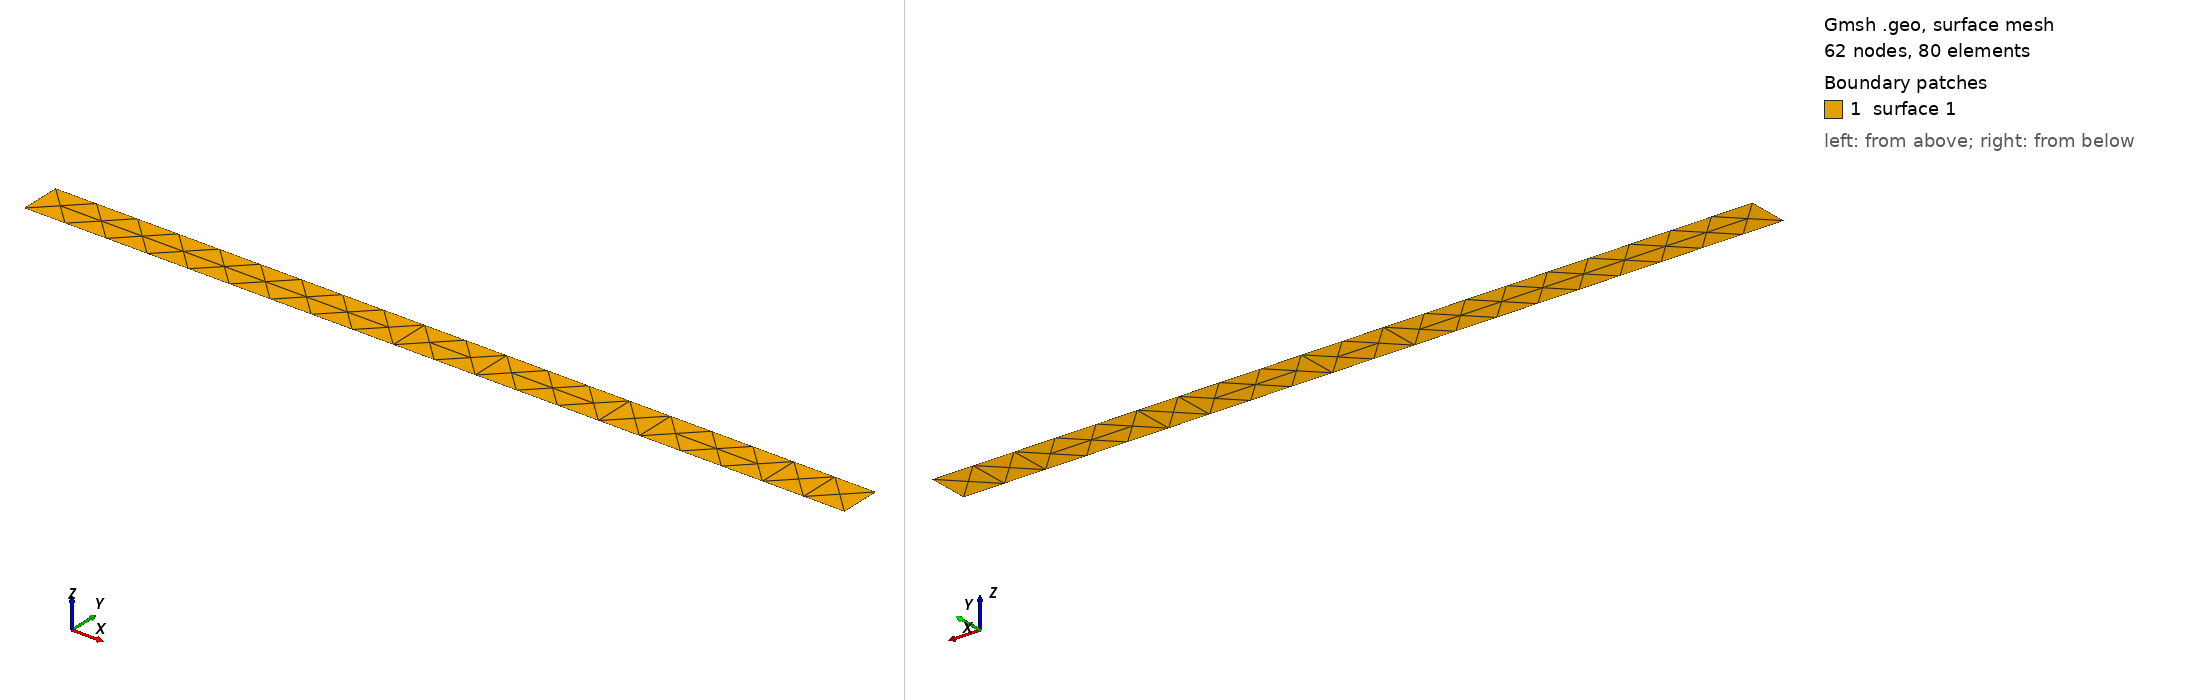

Gmsh geometry script, surface-meshed: 62 nodes, 80 surface elements. Boundary patches (legend numbers): 1 surface 1. Left view from above one corner, right view from below the opposite corner. The script declares no physical surfaces, so the legend lists its geometric surfaces. The drawing asked Gmsh for element sizes between 1% and 20% of the model's largest extent; the script's own settings can give other sizes.

=== rectangle_small.geo (drawn) ===
Point(1) = {0.0, 0.0, 0, 2};       // Bottom-left
Point(2) = {40.0, 0.0, 0, 2};      // Bottom-right
Point(3) = {40.0, 2.0, 0, 2};      // Top-right
Point(4) = {0.0, 2.0, 0, 2};       // Top-left

Line(1) = {1, 2};
Line(2) = {2, 3};
Line(3) = {3, 4};
Line(4) = {4, 1};

Curve Loop(1) = {1, 2, 3, 4};
Plane Surface(1) = {1};
